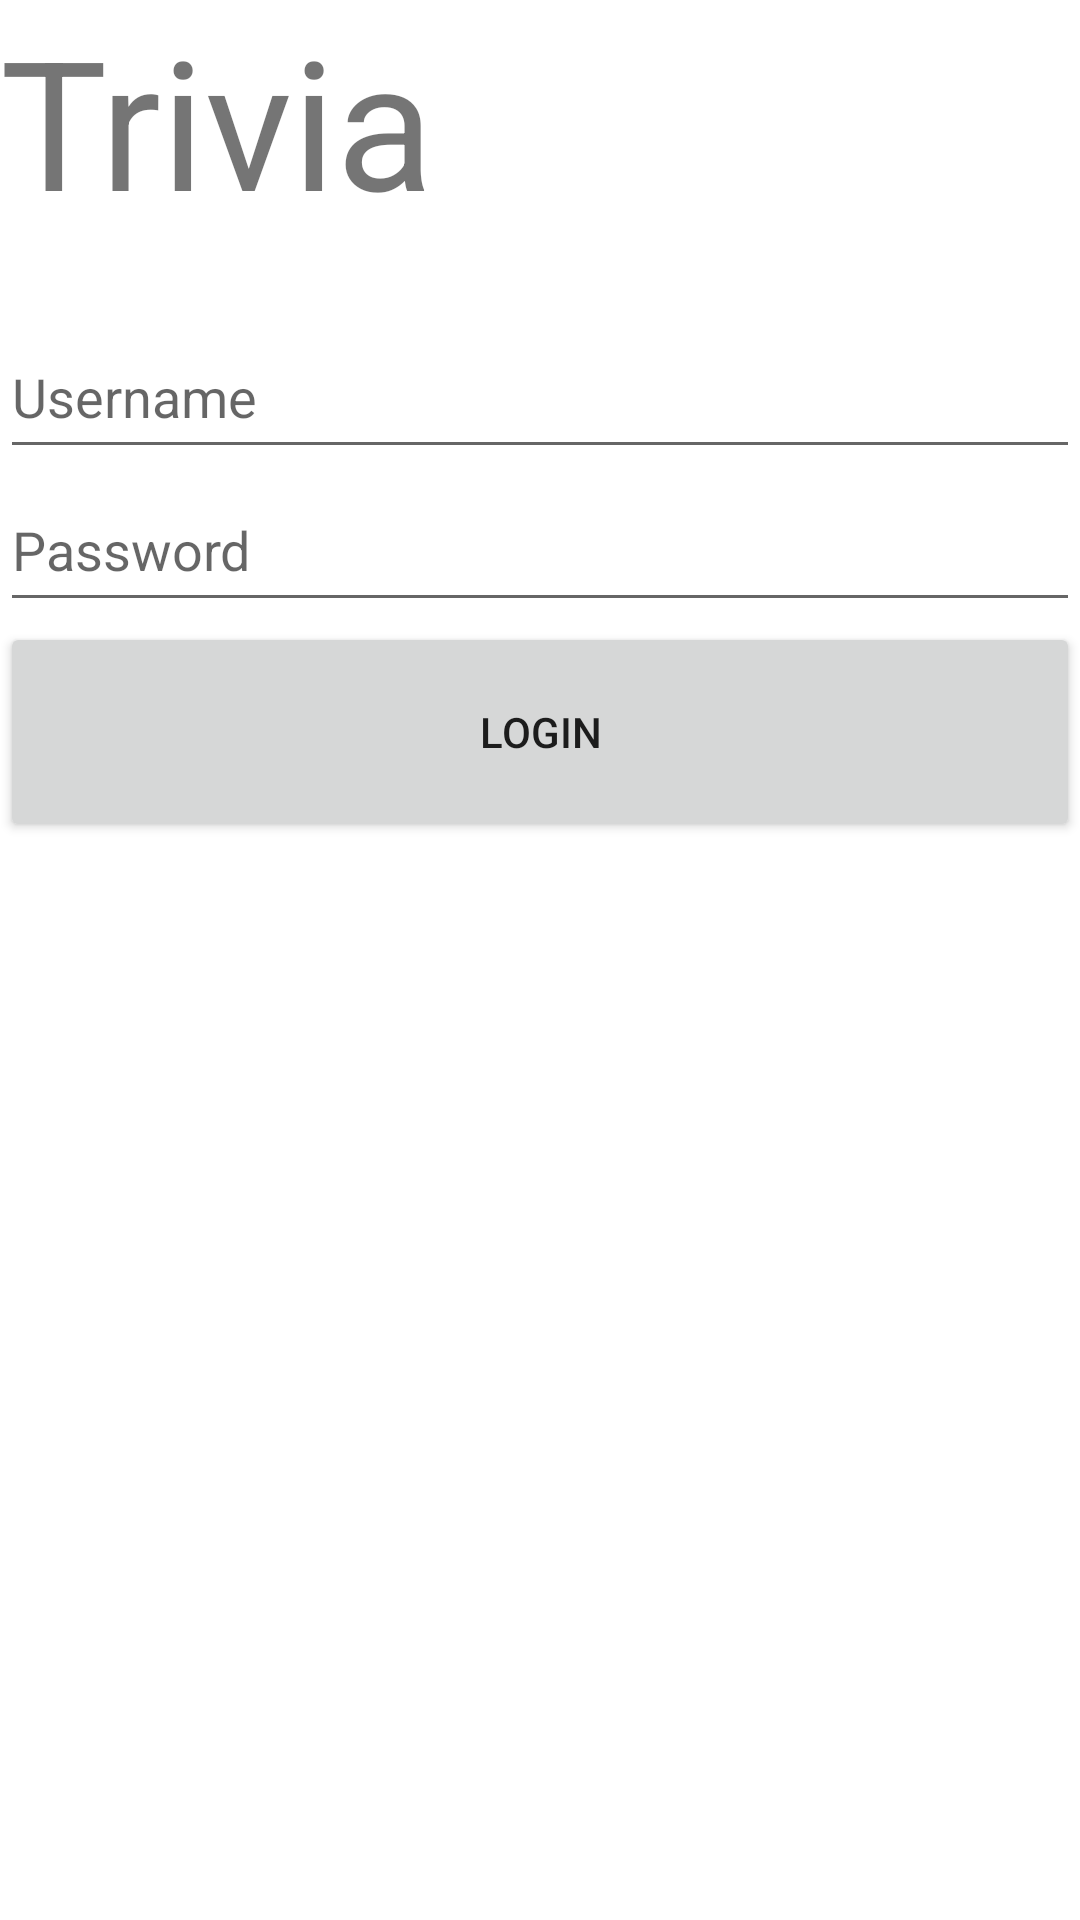

Produce the Android XML layout that renders to this screen, including the resource entries it uses.
<!-- AndroidManifest.xml: application theme Theme.TriviaApp -->
<!-- res/layout/activity_login.xml -->
<?xml version="1.0" encoding="utf-8"?>
<LinearLayout xmlns:android="http://schemas.android.com/apk/res/android"
    xmlns:app="http://schemas.android.com/apk/res-auto"
    xmlns:tools="http://schemas.android.com/tools"
    android:layout_width="match_parent"
    android:layout_height="match_parent"
    android:orientation="vertical"
    android:weightSum="100"
    tools:context=".LoginActivity">

    <TextView
        android:layout_width="match_parent"
        android:layout_height="wrap_content"
        android:text="@string/LoginTitle"
        android:textSize="60sp"
        android:layout_weight="5"
        />

    <EditText
        android:id="@+id/loginUsernameEditText"
        android:layout_width="match_parent"
        android:layout_height="0dp"
        android:layout_weight="10"
        android:ems="10"
        android:hint="@string/username_hint"
        />

    <EditText
        android:id="@+id/loginPasswordEditText"
        android:layout_width="match_parent"
        android:layout_height="0dp"
        android:layout_weight="10"
        android:ems="10"
        android:hint="@string/password_hint"
        android:inputType="textPassword" />

    <Button
        android:id="@+id/loginButton"
        android:layout_width="match_parent"
        android:layout_height="wrap_content"
        android:layout_weight="5"
        android:text="@string/login_button_text" />

</LinearLayout>
<!-- resources referenced by this layout -->
<resources>
  <string name="LoginTitle">Trivia</string>
  <string name="login_button_text">Login</string>
  <string name="password_hint">Password</string>
  <string name="username_hint">Username</string>
  <style name="Theme.TriviaApp" parent="Theme.MaterialComponents.DayNight.DarkActionBar">
          
          <item name="colorPrimary">@color/purple_500</item>
          <item name="colorPrimaryVariant">@color/purple_700</item>
          <item name="colorOnPrimary">@color/white</item>
          
          <item name="colorSecondary">@color/teal_200</item>
          <item name="colorSecondaryVariant">@color/teal_700</item>
          <item name="colorOnSecondary">@color/black</item>
          
          <item name="android:statusBarColor" tools:targetApi="l">?attr/colorPrimaryVariant</item>
          
      </style>
  <color name="purple_500">#FF6200EE</color>
  <color name="purple_700">#FF3700B3</color>
  <color name="white">#FFFFFFFF</color>
  <color name="teal_200">#FF03DAC5</color>
  <color name="teal_700">#FF018786</color>
  <color name="black">#FF000000</color>
</resources>
